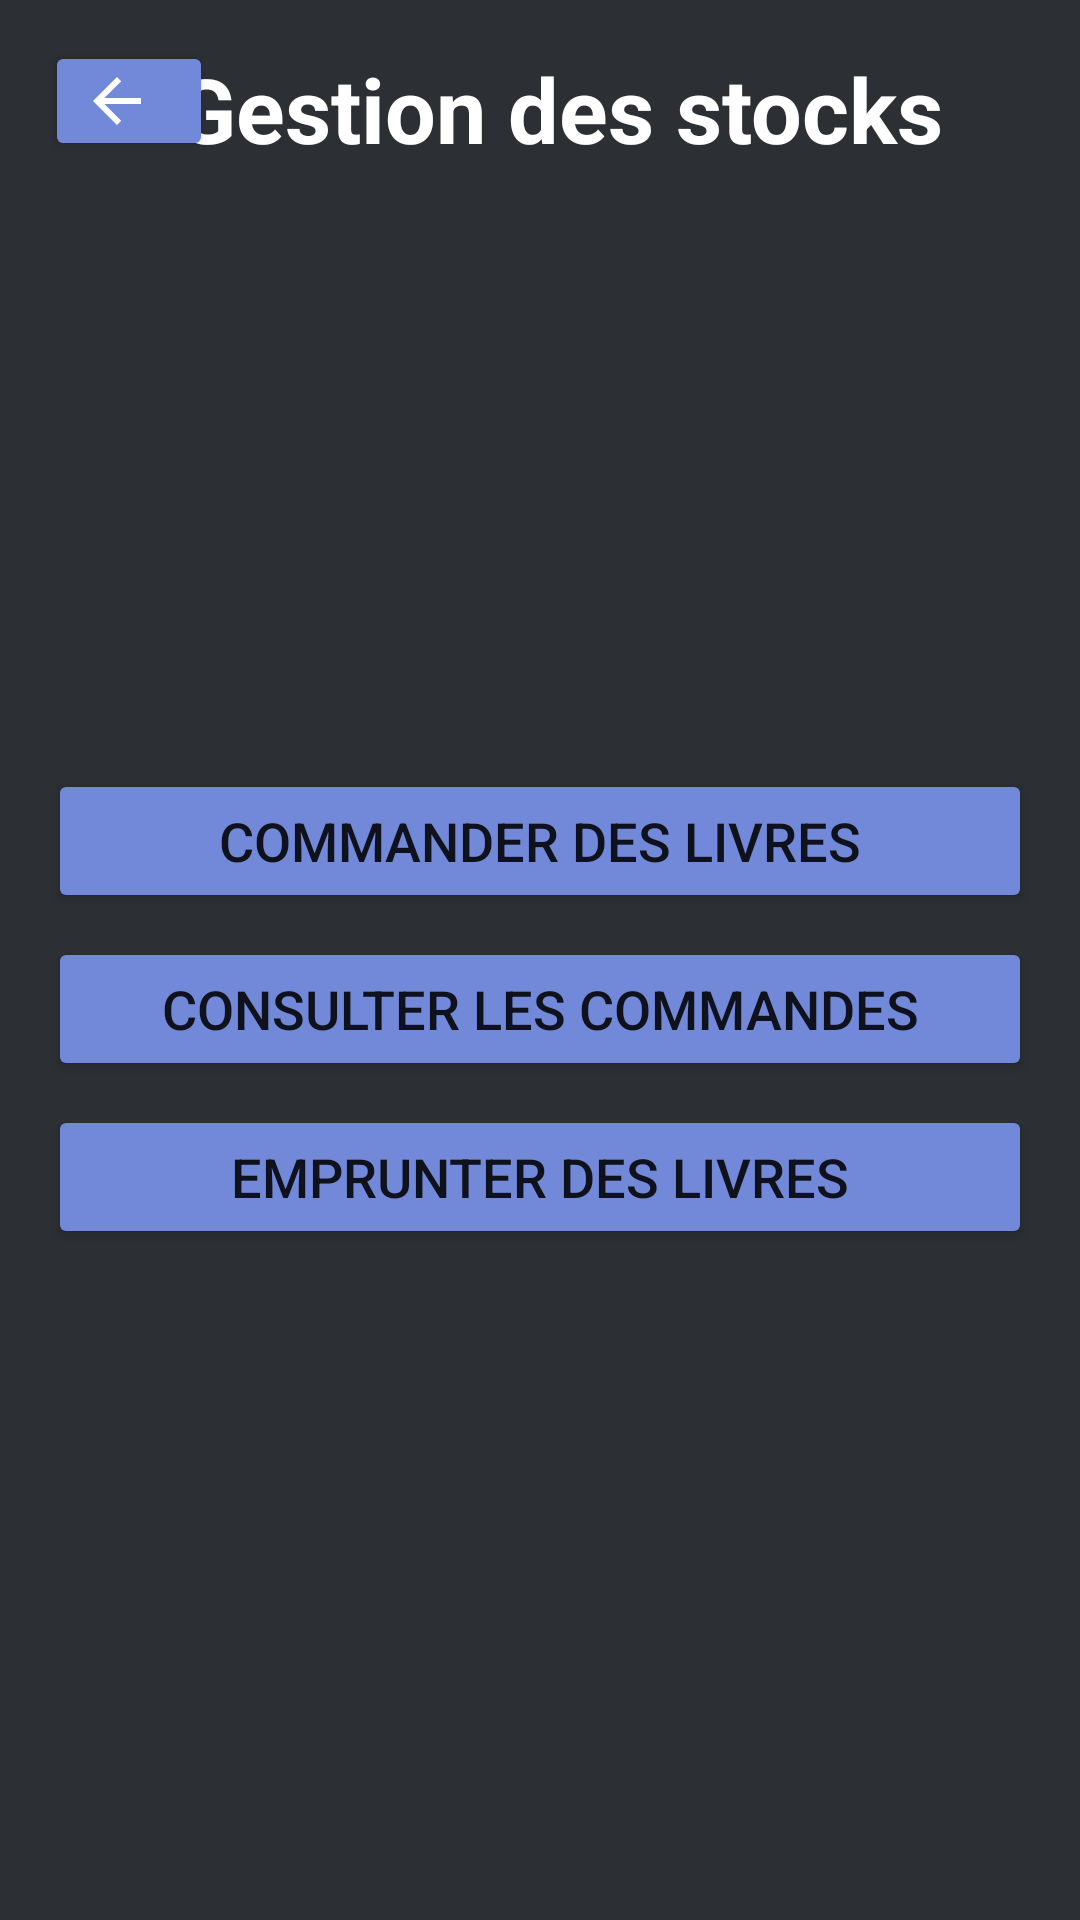

Reconstruct the res/layout file that produces this screen, plus the resources it refers to.
<!-- AndroidManifest.xml: application theme Theme.GestionBibliotheque -->
<!-- res/layout/activity_manage_stock.xml -->
<?xml version="1.0" encoding="utf-8"?>
<androidx.constraintlayout.widget.ConstraintLayout xmlns:android="http://schemas.android.com/apk/res/android"
    xmlns:app="http://schemas.android.com/apk/res-auto"
    xmlns:tools="http://schemas.android.com/tools"
    android:layout_width="match_parent"
    android:layout_height="match_parent"
    android:background="#2c2f33"
    tools:context=".Admin.ManageStockActivity">

    <Button
        android:id="@+id/buttonBack10"
        style="@style/BoutonStyle"
        android:layout_width="56dp"
        android:layout_height="40dp"
        android:drawableLeft="@drawable/abc_vector_test"
        android:text=""
        app:layout_constraintBottom_toBottomOf="parent"
        app:layout_constraintEnd_toEndOf="parent"
        app:layout_constraintHorizontal_bias="0.049"
        app:layout_constraintStart_toStartOf="parent"
        app:layout_constraintTop_toTopOf="parent"
        app:layout_constraintVertical_bias="0.023" />

    <TextView
        android:id="@+id/textViewTitleMS"
        style="@style/TitreStyle"
        android:layout_width="wrap_content"
        android:layout_height="wrap_content"
        android:layout_marginStart="16dp"
        android:layout_marginLeft="16dp"
        android:layout_marginTop="16dp"
        android:layout_marginEnd="16dp"
        android:layout_marginRight="16dp"
        android:text="Gestion des stocks"
        app:layout_constraintEnd_toEndOf="parent"
        app:layout_constraintHorizontal_bias="0.583"
        app:layout_constraintStart_toStartOf="parent"
        app:layout_constraintTop_toTopOf="parent" />

    <Button
        android:id="@+id/buttonCommande"
        style="@style/BoutonStyle"
        android:layout_width="match_parent"
        android:layout_height="wrap_content"
        android:layout_marginStart="16dp"
        android:layout_marginLeft="16dp"
        android:layout_marginTop="200dp"
        android:layout_marginEnd="16dp"
        android:layout_marginRight="16dp"
        android:text="Commander des livres"
        app:layout_constraintEnd_toEndOf="parent"
        app:layout_constraintHorizontal_bias="0.496"
        app:layout_constraintStart_toStartOf="parent"
        app:layout_constraintTop_toBottomOf="@+id/textViewTitleMS" />

    <Button
        android:id="@+id/buttonEmpruntB"
        style="@style/BoutonStyle"
        android:layout_width="match_parent"
        android:layout_height="wrap_content"
        android:layout_marginStart="16dp"
        android:layout_marginLeft="16dp"
        android:layout_marginTop="8dp"
        android:layout_marginEnd="16dp"
        android:layout_marginRight="16dp"
        android:text="Emprunter des livres"
        app:layout_constraintEnd_toEndOf="parent"
        app:layout_constraintStart_toStartOf="parent"
        app:layout_constraintTop_toBottomOf="@+id/buttonConsultCommande" />

    <Button
        android:id="@+id/buttonConsultCommande"
        style="@style/BoutonStyle"
        android:layout_width="match_parent"
        android:layout_height="wrap_content"
        android:layout_marginStart="16dp"
        android:layout_marginLeft="16dp"
        android:layout_marginTop="8dp"
        android:layout_marginEnd="16dp"
        android:layout_marginRight="16dp"
        android:text="Consulter les commandes"
        app:layout_constraintEnd_toEndOf="parent"
        app:layout_constraintStart_toStartOf="parent"
        app:layout_constraintTop_toBottomOf="@+id/buttonCommande" />
</androidx.constraintlayout.widget.ConstraintLayout>
<!-- resources referenced by this layout -->
<resources>
  <style name="BoutonStyle">
          <item name="android:textSize">18dp</item>
          <item name="backgroundTint">#7289DA</item>
      </style>
  <style name="TitreStyle">
          <item name="android:gravity">center</item>
          <item name="android:textColor">#fff</item>
          <item name="android:textStyle">bold</item>
          <item name="android:textSize">30dp</item>
      </style>
  <style name="Theme.GestionBibliotheque" parent="Theme.MaterialComponents.DayNight.DarkActionBar">
          
          <item name="colorPrimary">@color/purple_500</item>
          <item name="colorPrimaryVariant">@color/purple_700</item>
          <item name="colorOnPrimary">@color/white</item>
          
          <item name="colorSecondary">@color/teal_200</item>
          <item name="colorSecondaryVariant">@color/teal_700</item>
          <item name="colorOnSecondary">@color/black</item>
          
          <item name="android:statusBarColor" tools:targetApi="l">?attr/colorPrimaryVariant</item>
          
      </style>
  <!-- not gathered from this repository: default colours our renderer supplied (Android Studio template values) -->
  <color name="purple_500">#FF6200EE</color>
  <color name="purple_700">#FF3700B3</color>
  <color name="teal_200">#FF03DAC5</color>
  <color name="teal_700">#FF018786</color>
  <color name="black">#FF000000</color>
  <color name="white">#FFFFFFFF</color>
</resources>
